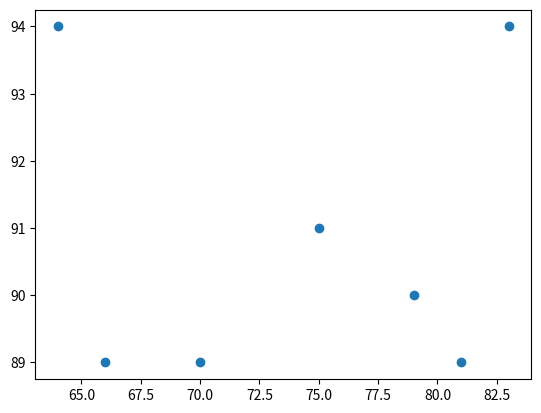

Source code (Python):
import numpy as np
from scipy import stats
import matplotlib.pyplot as plt

BLUE = '\033[94m'
END = '\033[0m'

# Univariate Statistik
print(BLUE + "Univariate Statistik" + END)

G = np.array([206, 217, 227, 222, 222, 228, 232])

# Modalwert
mode = stats.mode(G)
print("Modalwert(e):", mode[0])

# Mittelwert
mean = np.mean(G)
print("Mittelwert", mean)

# Quantil
q95 = np.quantile(G, 0.95)
print("Quantil", q95)

# Standartabweichung
std = np.std(G, ddof=1)
print("Standartabweichung", std)

# Varianz
var = np.var(G, ddof=1)
print("Varianz", var)

# Multivariate Statistik
print(BLUE + "Multivariate Statistik" + END)

L = np.array([64, 66, 79, 75, 81, 70, 83])
T = np.array([94, 89, 90, 91, 89, 89, 94])

# Scatterplot
plt.scatter(L, T)
plt.show()

# Korrelationskoeffizient
corr = np.corrcoef(L, T)
print("Korrelationskoeffizient", corr[1][0])

# Zufallsvariablen

E = np.array([2, 3, 4, 5, 6])
P = np.array([0.1, 0.2, 0.4, 0.2, 0.1])

# Erwarungswert
print("Erwartungswert", (E * P).sum())

# Binoimalverteilung
print(BLUE + "Binomialverteilung" + END)
n = 10
p = 0.5
k = 5

print("P(X = k)")
print(stats.binom.pmf(k, n, p))
print("P(X <= k)")
print(stats.binom.cdf(k, n, p))
print("P(X >= k)")
print(1 - stats.binom.cdf(k - 1, n, p))
print("P(X < k)")
print(stats.binom.cdf(k - 1, n, p))
print("P(X > k)")
print(1 - stats.binom.cdf(k, n, p))

# Normalverteilung
print(BLUE + "Normalverteilung" + END)
mu = 0
sigma = 1
x = 1

print("P(X = x)")
print(stats.norm.pdf(x, mu, sigma))
print("P(X <= x)")
print(stats.norm.cdf(x, mu, sigma))
print("P(X >= x)")
print(1 - stats.norm.cdf(x, mu, sigma))
print("P(X < x)")
print(stats.norm.cdf(x, mu, sigma))
print("P(X > x)")
print(1 - stats.norm.cdf(x, mu, sigma))

# Exponentialverteilung
print(BLUE + "Exponentialverteilung" + END)
lamb = 1
x = 1

print("P(X = x)")
print(stats.expon.pdf(x, 0, lamb))
print("P(X <= x)")
print(stats.expon.cdf(x, 0, lamb))
print("P(X >= x)")
print(1 - stats.expon.cdf(x, 0, lamb))
print("P(X < x)")
print(stats.expon.cdf(x, 0, lamb))
print("P(X > x)")
print(1 - stats.expon.cdf(x, 0, lamb))

# Poissonverteilung
print(BLUE + "Poissonverteilung" + END)
lamb = 1
x = 1

print("P(X = x)")
print(stats.poisson.pmf(x, lamb))
print("P(X <= x)")
print(stats.poisson.cdf(x, lamb))
print("P(X >= x)")
print(1 - stats.poisson.cdf(x - 1, lamb))
print("P(X < x)")
print(stats.poisson.cdf(x - 1, lamb))
print("P(X > x)")
print(1 - stats.poisson.cdf(x, lamb))

# geomethrische Verteilung
print(BLUE + "geometrische Verteilung" + END)
p = 0.5
x = 1

print("P(X = x)")
print(stats.geom.pmf(x, p))
print("P(X <= x)")
print(stats.geom.cdf(x, p))
print("P(X >= x)")
print(1 - stats.geom.cdf(x - 1, p))
print("P(X < x)")
print(stats.geom.cdf(x - 1, p))
print("P(X > x)")
print(1 - stats.geom.cdf(x, p))

# Bernoulliverteilung
print(BLUE + "Bernoulliverteilung" + END)
p = 0.5
x = 1

print("P(X = x)")
print(stats.bernoulli.pmf(x, p))
print("P(X <= x)")
print(stats.bernoulli.cdf(x, p))
print("P(X >= x)")
print(1 - stats.bernoulli.cdf(x - 1, p))
print("P(X < x)")
print(stats.bernoulli.cdf(x - 1, p))
print("P(X > x)")
print(1 - stats.bernoulli.cdf(x, p))

# Gleichverteilung
print(BLUE + "Gleichverteilung" + END)
a = 0
b = 1
x = 0.5

print("P(X = x)")
print(stats.uniform.pdf(x, a, b))
print("P(X <= x)")
print(stats.uniform.cdf(x, a, b))
print("P(X >= x)")
print(1 - stats.uniform.cdf(x, a, b))
print("P(X < x)")
print(stats.uniform.cdf(x, a, b))
print("P(X > x)")
print(1 - stats.uniform.cdf(x, a, b))
